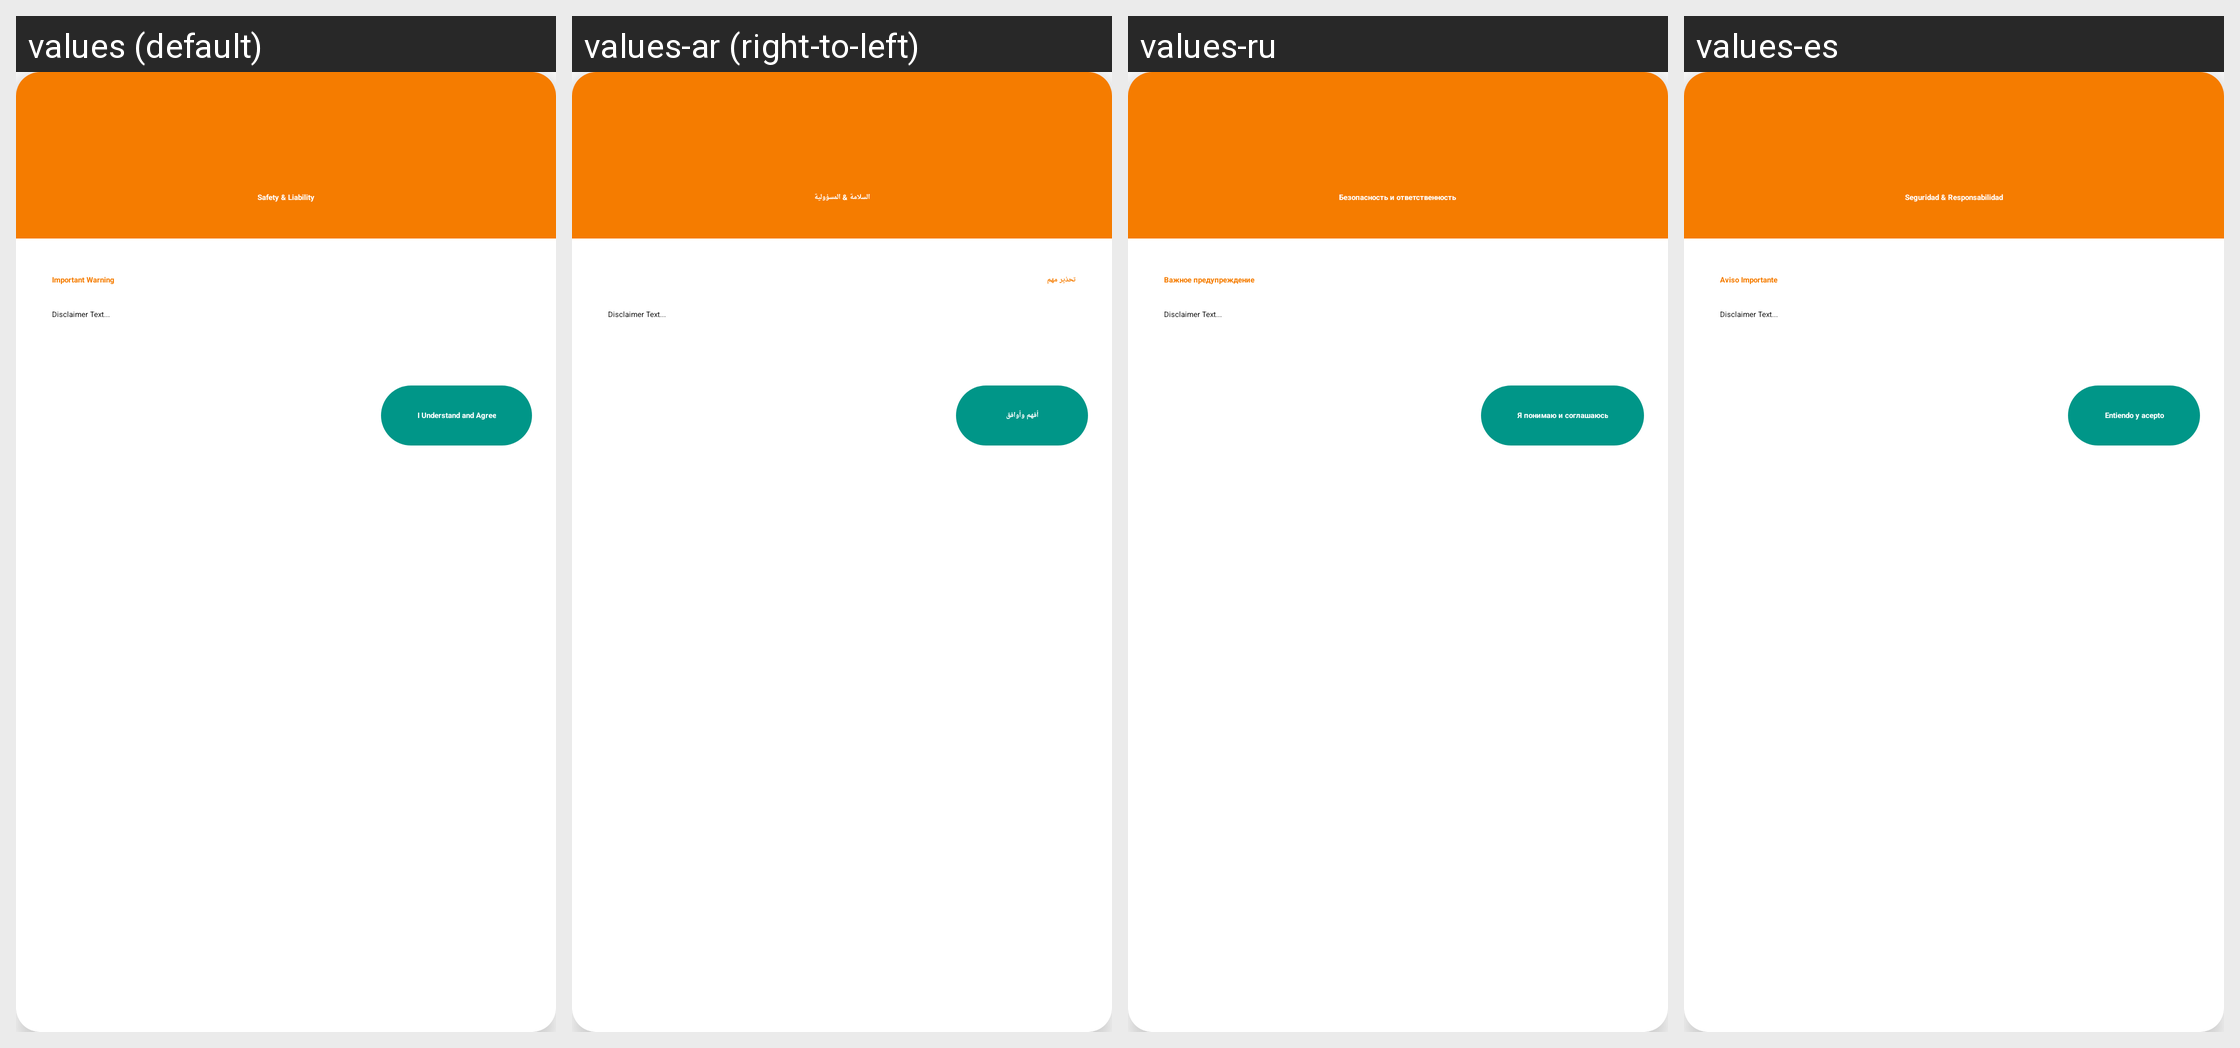

Strings drawn on this Android screen and how each of the app's shown locales translates them:
Android screen res/layout/aa_dialog_safety_disclaimer.xml rendered under 4 locales, left to right: values (default), values-ar (right-to-left), values-ru, values-es. Device: Nexus 5 (rendered at 1080×1920; each locale shown at half size, 540×960, under a caption strip naming it); theme Theme.MaterialComponents.DayNight.NoActionBar.
Other locales in the repository, not shown: values-cs, values-de, values-es-rES, values-hu, values-it, values-ja, values-ka, values-ko, values-nl, values-pl, values-pt-rBR, values-ro, values-tr, values-uk, values-vi, values-zh-rCN, values-zh-rTW.
Strings drawn on this screen, with the default value and each locale's value (text and hints the layout hard-codes, and strings that could not be matched under every locale, appear in the picture but are not listed):

aa_disclaimer_title
  values: Safety & Liability
  values-ar: السلامة & المسؤولية
  values-ru: Безопасность и ответственность
  values-es: Seguridad & Responsabilidad

aa_disclaimer_header
  values: Important Warning
  values-ar: تحذير مهم
  values-ru: Важное предупреждение
  values-es: Aviso Importante

aa_disclaimer_accept
  values: I Understand and Agree
  values-ar: أفهم وأوافق
  values-ru: Я понимаю и соглашаюсь
  values-es: Entiendo y acepto
